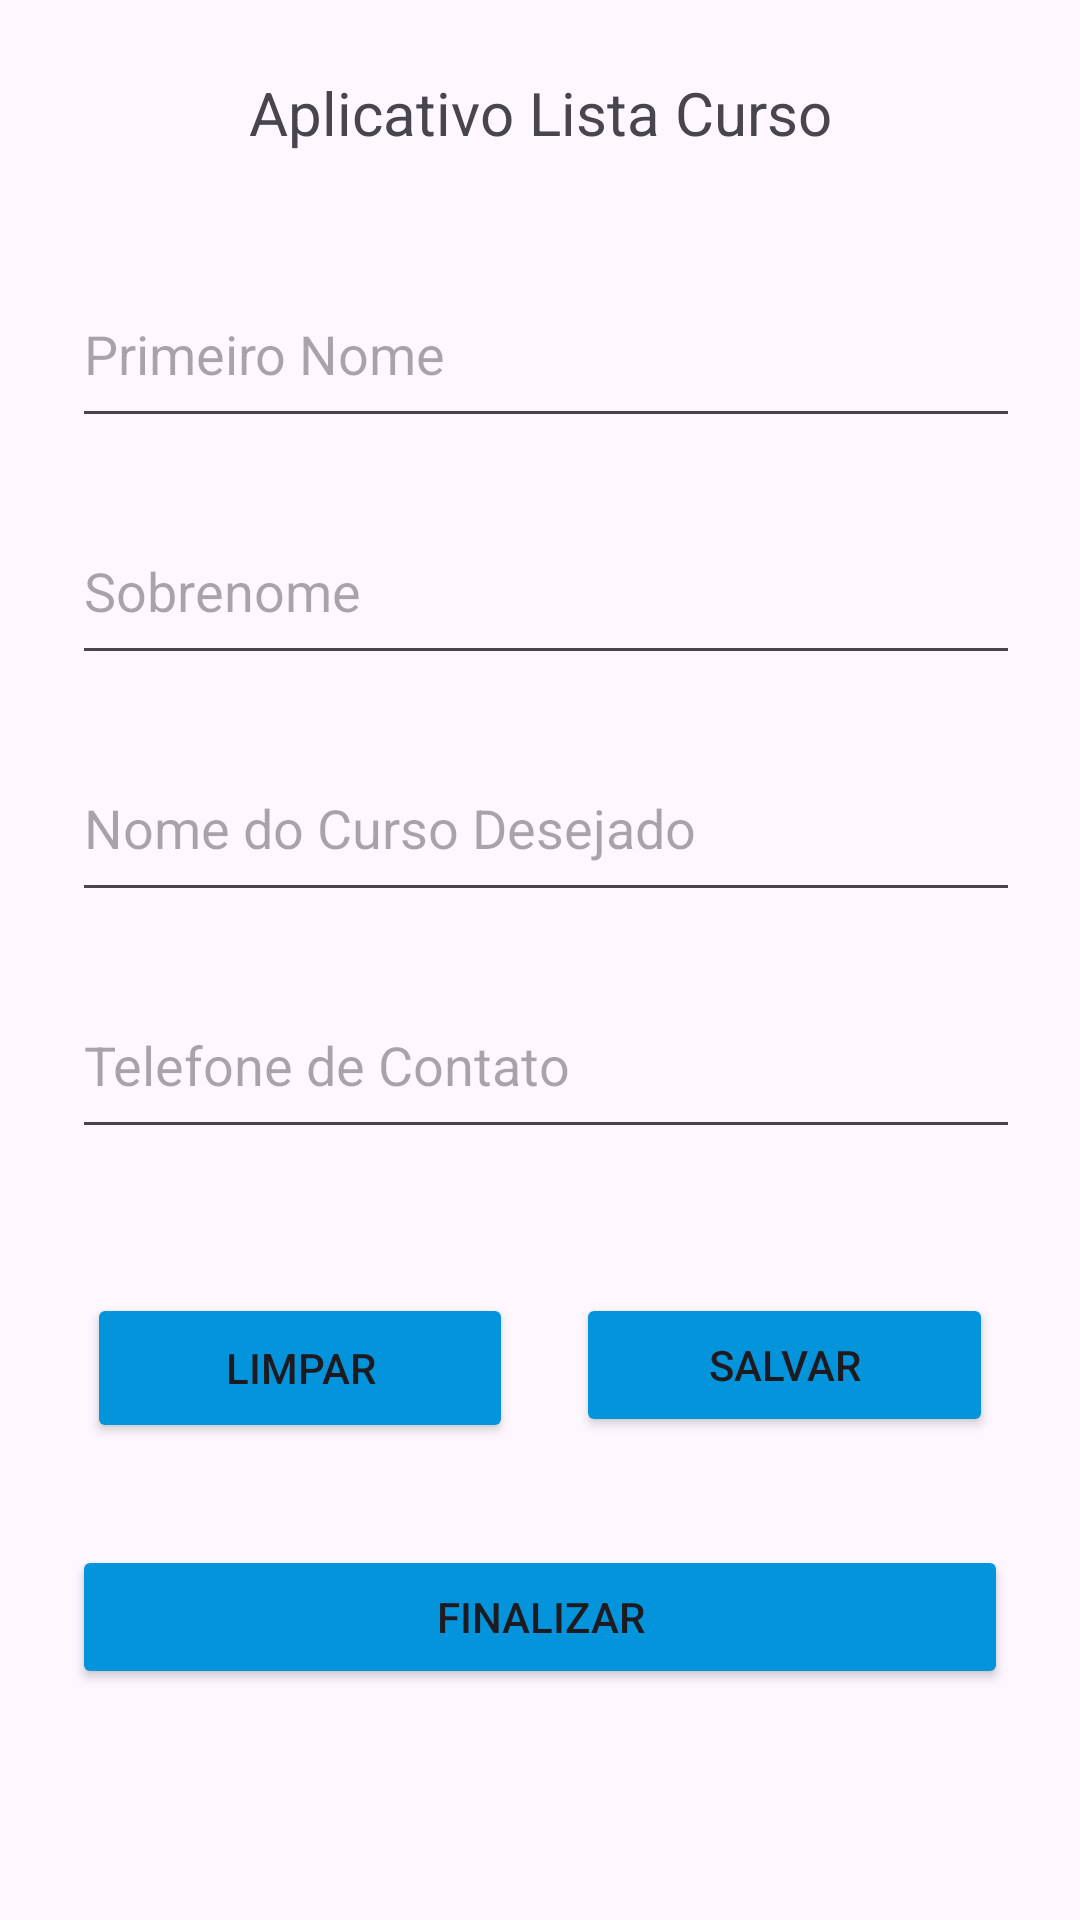

Produce the Android XML layout that renders to this screen, including the resource entries it uses.
<!-- AndroidManifest.xml: application theme Theme.AppListaCurso0033 -->
<!-- res/layout/activity_main.xml -->
<?xml version="1.0" encoding="utf-8"?>
<androidx.constraintlayout.widget.ConstraintLayout
    xmlns:android="http://schemas.android.com/apk/res/android"
    xmlns:app="http://schemas.android.com/apk/res-auto"
    xmlns:tools="http://schemas.android.com/tools"
    android:id="@+id/main"
    android:layout_width="match_parent"
    android:layout_height="match_parent"
    android:padding="24dp">

    <TextView
        android:id="@+id/Titulo"
        android:layout_width="0dp"
        android:layout_height="wrap_content"
        android:text="Aplicativo Lista Curso"
        android:textSize="20sp"
        android:gravity="center"
        app:layout_constraintTop_toTopOf="parent"
        app:layout_constraintStart_toStartOf="parent"
        app:layout_constraintEnd_toEndOf="parent"
        android:paddingBottom="16dp"/>

    <EditText
        android:id="@+id/Nome"
        android:layout_width="370dp"
        android:layout_height="59dp"
        android:layout_marginTop="20dp"
        android:hint="Primeiro Nome"
        app:layout_constraintEnd_toEndOf="parent"
        app:layout_constraintHorizontal_bias="0.0"
        app:layout_constraintStart_toStartOf="parent"
        app:layout_constraintTop_toBottomOf="@id/Titulo" />

    <EditText
        android:id="@+id/Sobrenome"
        android:layout_width="370dp"
        android:layout_height="59dp"
        android:layout_marginTop="20dp"
        android:hint="Sobrenome"
        app:layout_constraintEnd_toEndOf="parent"
        app:layout_constraintHorizontal_bias="0.0"
        app:layout_constraintStart_toStartOf="parent"
        app:layout_constraintTop_toBottomOf="@id/Nome" />

    <EditText
        android:id="@+id/Curso"
        android:layout_width="370dp"
        android:layout_height="59dp"
        android:layout_marginTop="20dp"
        android:hint="Nome do Curso Desejado"
        app:layout_constraintEnd_toEndOf="parent"
        app:layout_constraintHorizontal_bias="0.0"
        app:layout_constraintStart_toStartOf="parent"
        app:layout_constraintTop_toBottomOf="@id/Sobrenome" />

    <EditText
        android:id="@+id/Telefone"
        android:layout_width="370dp"
        android:layout_height="59dp"
        android:layout_marginTop="20dp"
        android:hint="Telefone de Contato"
        android:inputType="phone"
        app:layout_constraintEnd_toEndOf="parent"
        app:layout_constraintHorizontal_bias="0.0"
        app:layout_constraintStart_toStartOf="parent"
        app:layout_constraintTop_toBottomOf="@id/Curso" />

    <Button
        android:id="@+id/Limpar"
        android:layout_width="142dp"
        android:layout_height="50dp"
        android:layout_marginTop="48dp"
        android:layout_marginEnd="8dp"
        android:text="LIMPAR"
        android:backgroundTint="@color/lightBlue"
        app:layout_constraintEnd_toStartOf="@id/Salvar"
        app:layout_constraintStart_toStartOf="parent"
        app:layout_constraintTop_toBottomOf="@id/Telefone" />

    <Button
        android:id="@+id/Salvar"
        android:layout_width="139dp"
        android:layout_height="48dp"
        android:layout_marginStart="8dp"
        android:layout_marginTop="48dp"
        android:text="SALVAR"
        android:backgroundTint="@color/lightBlue"
        app:layout_constraintEnd_toEndOf="parent"
        app:layout_constraintStart_toEndOf="@id/Limpar"
        app:layout_constraintTop_toBottomOf="@id/Telefone" />

    <Button
        android:id="@+id/Finalizar"
        android:layout_width="0dp"
        android:layout_height="wrap_content"
        android:layout_marginTop="36dp"
        android:text="FINALIZAR"
        android:backgroundTint="@color/lightBlue"
        app:layout_constraintEnd_toEndOf="parent"
        app:layout_constraintHorizontal_bias="0.0"
        app:layout_constraintStart_toStartOf="parent"
        app:layout_constraintTop_toBottomOf="@id/Salvar" />

</androidx.constraintlayout.widget.ConstraintLayout>
<!-- resources referenced by this layout -->
<resources>
  <color name="lightBlue">#0494DB</color>
  <style name="Theme.AppListaCurso0033" parent="Base.Theme.AppListaCurso0033" />
  <style name="Base.Theme.AppListaCurso0033" parent="Theme.Material3.DayNight.NoActionBar">
          
          
      </style>
</resources>
